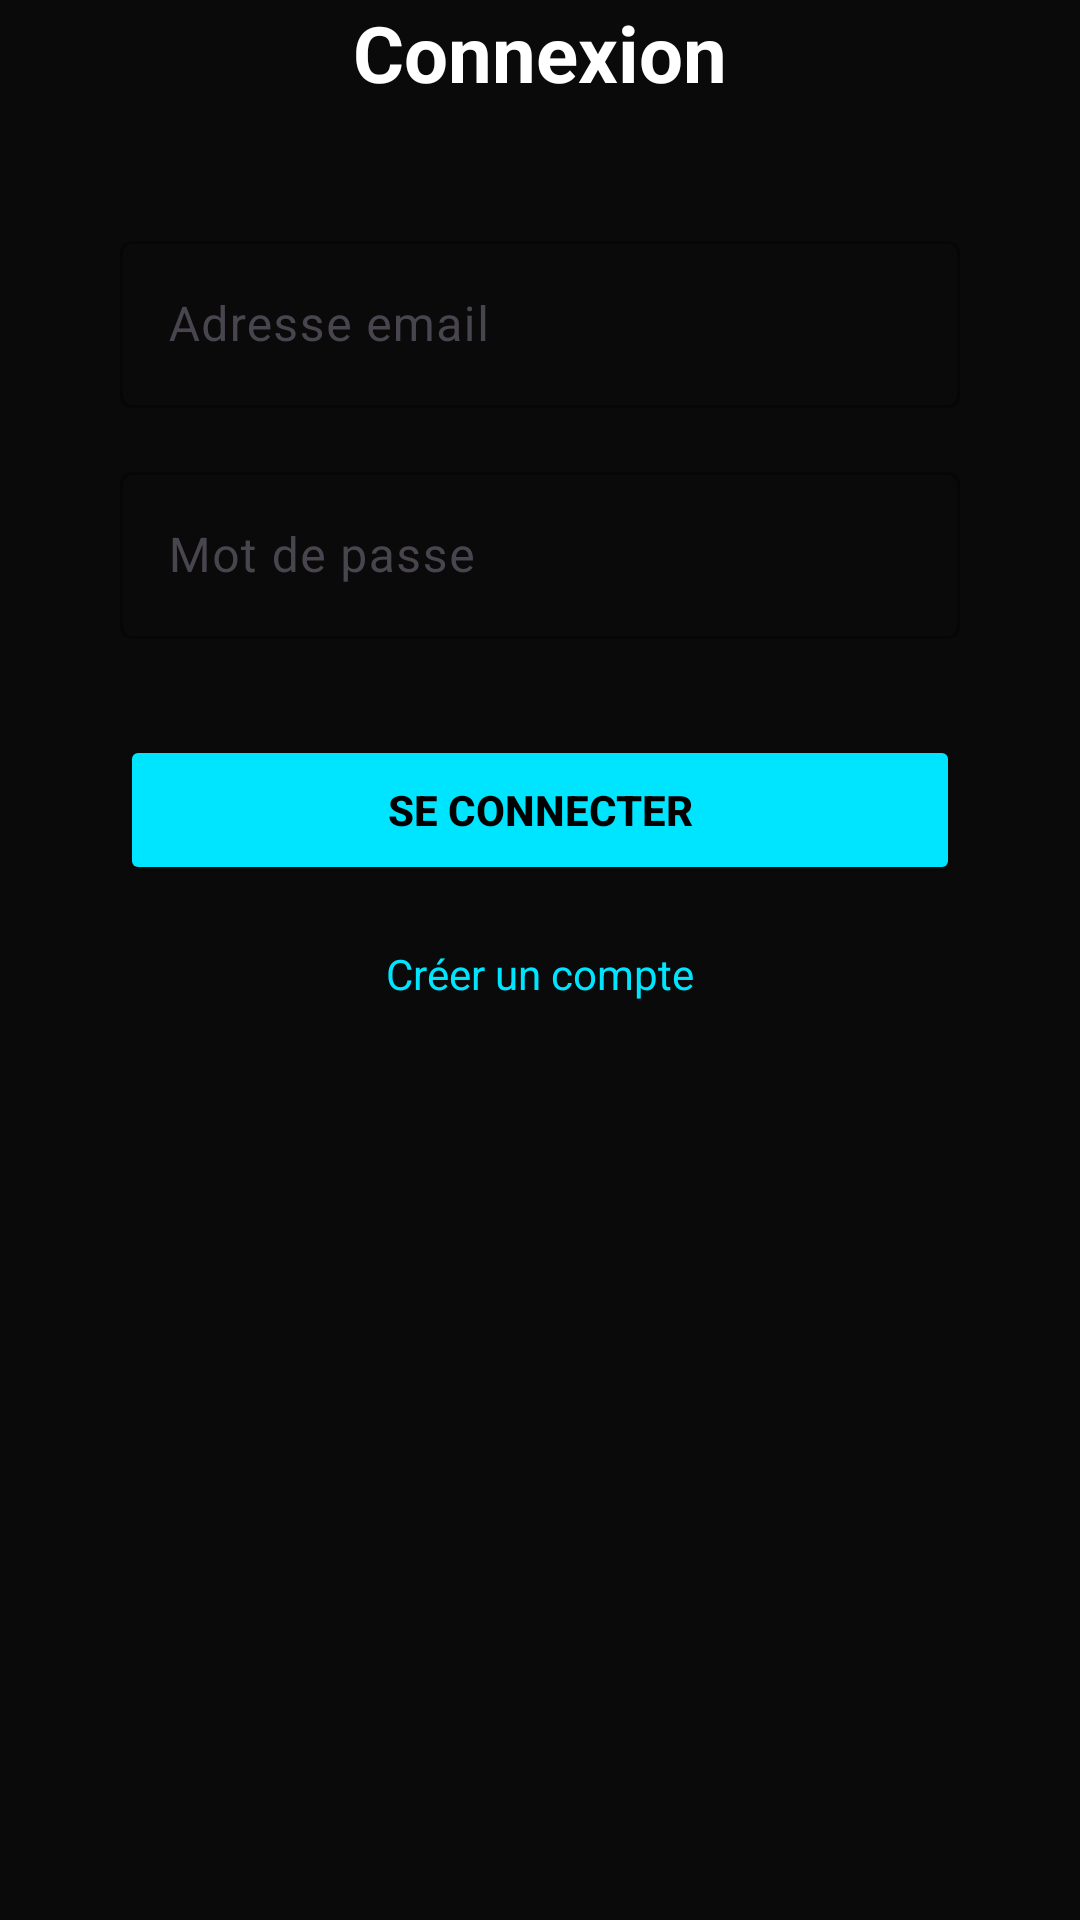

Layout XML and referenced resources for this Android screen:
<!-- AndroidManifest.xml: application theme Theme.ViciousAI -->
<!-- res/layout/activity_login.xml -->
<?xml version="1.0" encoding="utf-8"?>
<androidx.constraintlayout.widget.ConstraintLayout xmlns:android="http://schemas.android.com/apk/res/android"
    android:layout_width="match_parent"
    android:layout_height="match_parent"
    xmlns:app="http://schemas.android.com/apk/res-auto"
    android:background="#0A0A0A">

    
    <TextView
        android:id="@+id/title"
        android:layout_width="wrap_content"
        android:layout_height="wrap_content"
        android:text="Connexion"
        android:textColor="#FFFFFF"
        android:textSize="26sp"
        android:textStyle="bold"
        app:layout_constraintStart_toStartOf="parent"
        app:layout_constraintEnd_toEndOf="parent"
        android:layout_marginTop="16dp" />

    
    <com.google.android.material.textfield.TextInputLayout
        android:id="@+id/emailLayout"
        android:layout_width="0dp"
        android:layout_height="wrap_content"
        android:hint="Adresse email"
        app:boxBackgroundMode="outline"
        app:boxStrokeColor="#00E5FF"
        app:layout_constraintTop_toBottomOf="@id/title"
        app:layout_constraintStart_toStartOf="parent"
        app:layout_constraintEnd_toEndOf="parent"
        android:layout_marginTop="40dp"
        android:layout_marginHorizontal="40dp">

        <com.google.android.material.textfield.TextInputEditText
            android:id="@+id/email"
            android:layout_width="match_parent"
            android:layout_height="wrap_content"
            android:textColor="#FFFFFF"
            android:inputType="textEmailAddress"/>
    </com.google.android.material.textfield.TextInputLayout>

    
    <com.google.android.material.textfield.TextInputLayout
        android:id="@+id/passwordLayout"
        android:layout_width="0dp"
        android:layout_height="wrap_content"
        android:hint="Mot de passe"
        app:boxBackgroundMode="outline"
        app:boxStrokeColor="#00E5FF"
        app:layout_constraintTop_toBottomOf="@id/emailLayout"
        app:layout_constraintStart_toStartOf="parent"
        app:layout_constraintEnd_toEndOf="parent"
        android:layout_marginTop="16dp"
        android:layout_marginHorizontal="40dp">

        <com.google.android.material.textfield.TextInputEditText
            android:id="@+id/password"
            android:layout_width="match_parent"
            android:layout_height="wrap_content"
            android:textColor="#FFFFFF"
            android:inputType="textPassword"/>
    </com.google.android.material.textfield.TextInputLayout>

    
    <Button
        android:id="@+id/loginButton"
        android:layout_width="0dp"
        android:layout_height="50dp"
        android:text="Se connecter"
        android:textColor="#000000"
        android:textStyle="bold"
        android:backgroundTint="#00E5FF"
        app:layout_constraintTop_toBottomOf="@id/passwordLayout"
        app:layout_constraintStart_toStartOf="@id/passwordLayout"
        app:layout_constraintEnd_toEndOf="@id/passwordLayout"
        android:layout_marginTop="32dp"/>

    
    <TextView
        android:id="@+id/register"
        android:layout_width="wrap_content"
        android:layout_height="wrap_content"
        android:text="Créer un compte"
        android:textColor="#00E5FF"
        android:textSize="14sp"
        app:layout_constraintTop_toBottomOf="@id/loginButton"
        app:layout_constraintStart_toStartOf="parent"
        app:layout_constraintEnd_toEndOf="parent"
        android:layout_marginTop="20dp"/>

</androidx.constraintlayout.widget.ConstraintLayout>
<!-- resources referenced by this layout -->
<resources>
  <style name="Theme.ViciousAI" parent="Base.Theme.ViciousAI" />
  <style name="Base.Theme.ViciousAI" parent="Theme.Material3.DayNight.NoActionBar">
          
          
      </style>
</resources>
